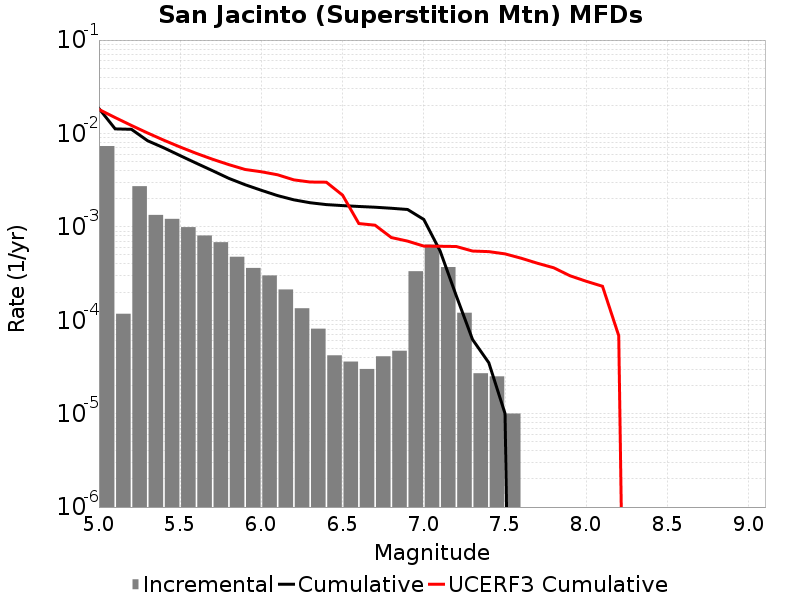

The file beside this chart, header and first rows:
Magnitude, Incremental Rate, Cumulative Rate, UCERF3 Cumulative Rate
5.05, 0.007327, 0.01852, 0.01808
5.15, 1.1735196E-4, 0.01119, 0.01479
5.25, 0.002725, 0.01108, 0.01218
5.35, 0.001342, 0.00835, 0.01011
5.45, 0.001218, 0.007008, 0.008463
5.55, 9.929781E-4, 0.00579, 0.007155
5.65, 8.084246E-4, 0.004797, 0.006116
5.75, 6.8505463E-4, 0.003989, 0.005291
5.85, 4.7843493E-4, 0.003304, 0.004635
5.95, 3.6308897E-4, 0.002825, 0.004115
6.05, 3.0190547E-4, 0.002462, 0.003889
6.15, 2.1364076E-4, 0.00216, 0.00361
6.25, 1.344031E-4, 0.001947, 0.003184
6.35, 8.124366E-5, 0.001812, 0.00302
6.45, 4.2126347E-5, 0.001731, 0.003007
6.55, 3.6108297E-5, 0.001689, 0.002184
6.65, 3.0090247E-5, 0.001653, 0.001085
6.75, 4.1123338E-5, 0.001623, 0.001042
6.85, 4.7141388E-5, 0.001582, 7.684031E-4
6.95, 3.3500473E-4, 0.001535, 7.0377626E-4
7.05, 6.459373E-4, 0.0012, 6.221634E-4
7.15, 3.7111304E-4, 5.5366056E-4, 6.197132E-4
7.25, 1.20360986E-4, 1.8254749E-4, 6.1594794E-4
7.35, 2.7081222E-5, 6.218651E-5, 5.5088475E-4
7.45, 2.5075205E-5, 3.5105288E-5, 5.4304866E-4
7.55, 1.0030082E-5, 1.0030082E-5, 5.136673E-4
7.65, 0.0, 0.0, 4.61197E-4
7.75, 0.0, 0.0, 4.074684E-4
7.85, 0.0, 0.0, 3.6454445E-4
7.95, 0.0, 0.0, 2.9948173E-4
8.05, 0.0, 0.0, 2.614687E-4
8.15, 0.0, 0.0, 2.3112027E-4
8.25, 0.0, 0.0, 6.828069E-5
8.35, 0.0, 0.0, 0.0
8.45, 0.0, 0.0, 0.0
8.55, 0.0, 0.0, 0.0
8.65, 0.0, 0.0, 0.0
8.75, 0.0, 0.0, 0.0
8.85, 0.0, 0.0, 0.0
8.95, 0.0, 0.0, 0.0
9.05, 0.0, 0.0, 0.0
